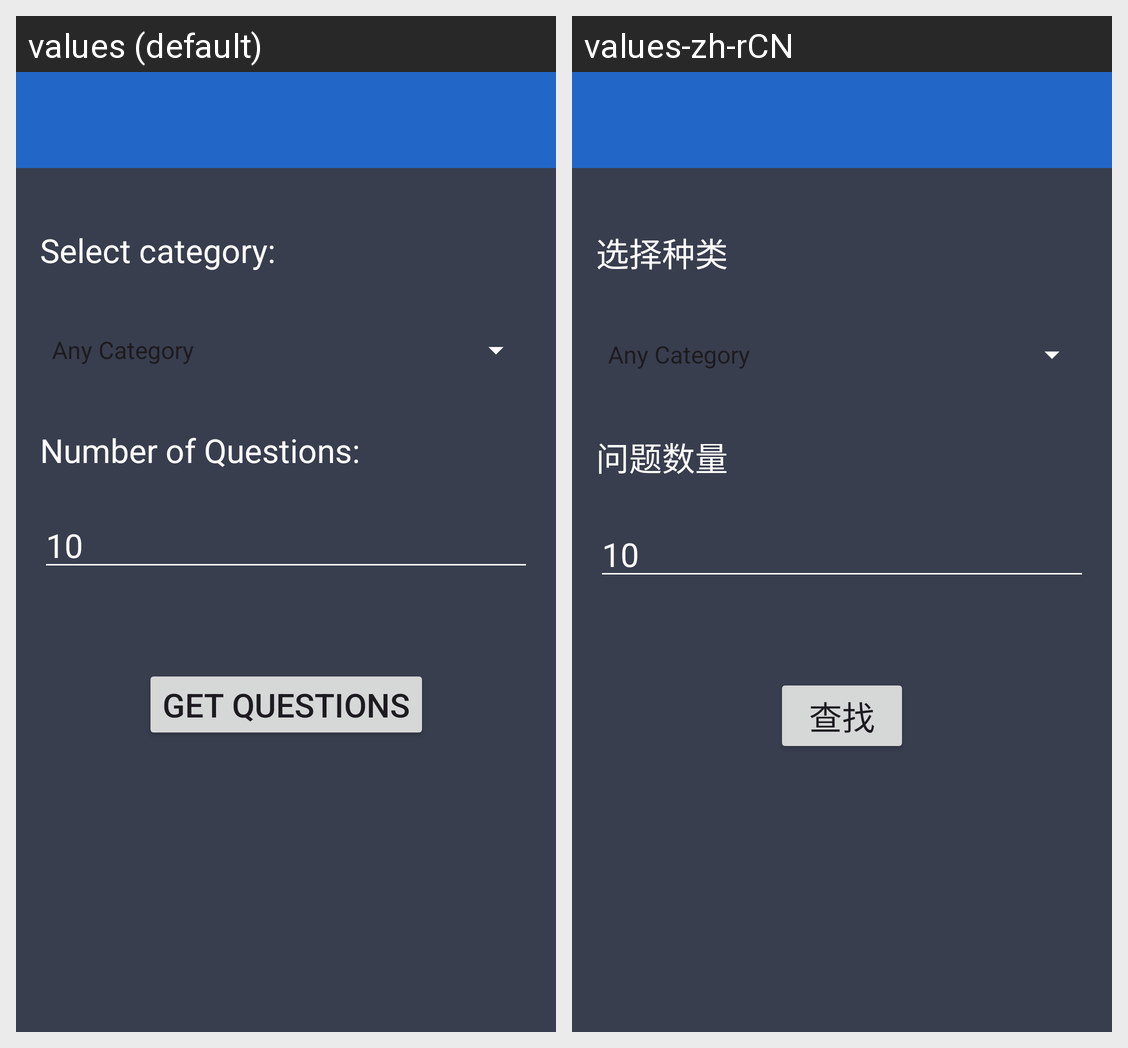

This grid shows one Android layout under two languages. Give, for every string resource on the screen, its name, the default text and each shown locale's text.
Android screen res/layout/activity_question.xml rendered under 2 locales, left to right: values (default), values-zh-rCN. Device: Nexus 5 (rendered at 1080×1920; each locale shown at half size, 540×960, under a caption strip naming it); theme Theme.FinalProject.
Strings drawn on this screen, with the default value and each locale's value (text and hints the layout hard-codes, and strings that could not be matched under every locale, appear in the picture but are not listed):

selectCategory
  values: Select category:
  values-zh-rCN: 选择种类

number
  values: Number of Questions:
  values-zh-rCN: 问题数量

searchBtn
  values: Get Questions
  values-zh-rCN: 查找
